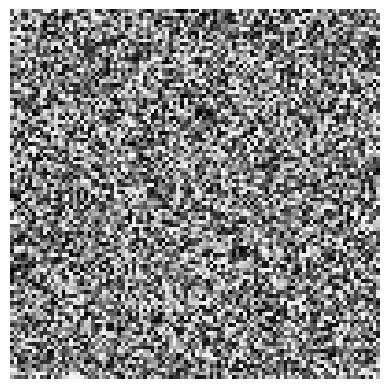

Generate this figure with matplotlib:
import matplotlib.pyplot as plt
import numpy as np

#ekrana random sayılardan oluşan 100x100 bir matrisi siyah-beyaz bir resim olarak yazdıralım.
rng = np.random.default_rng()


matris = rng.integers(low=0, high=256, size=(100,100)) #size=oluşturacağımız matrisin şeklini belirtir

plt.imshow(matris, cmap="gray")
plt.axis("off")
plt.show()
